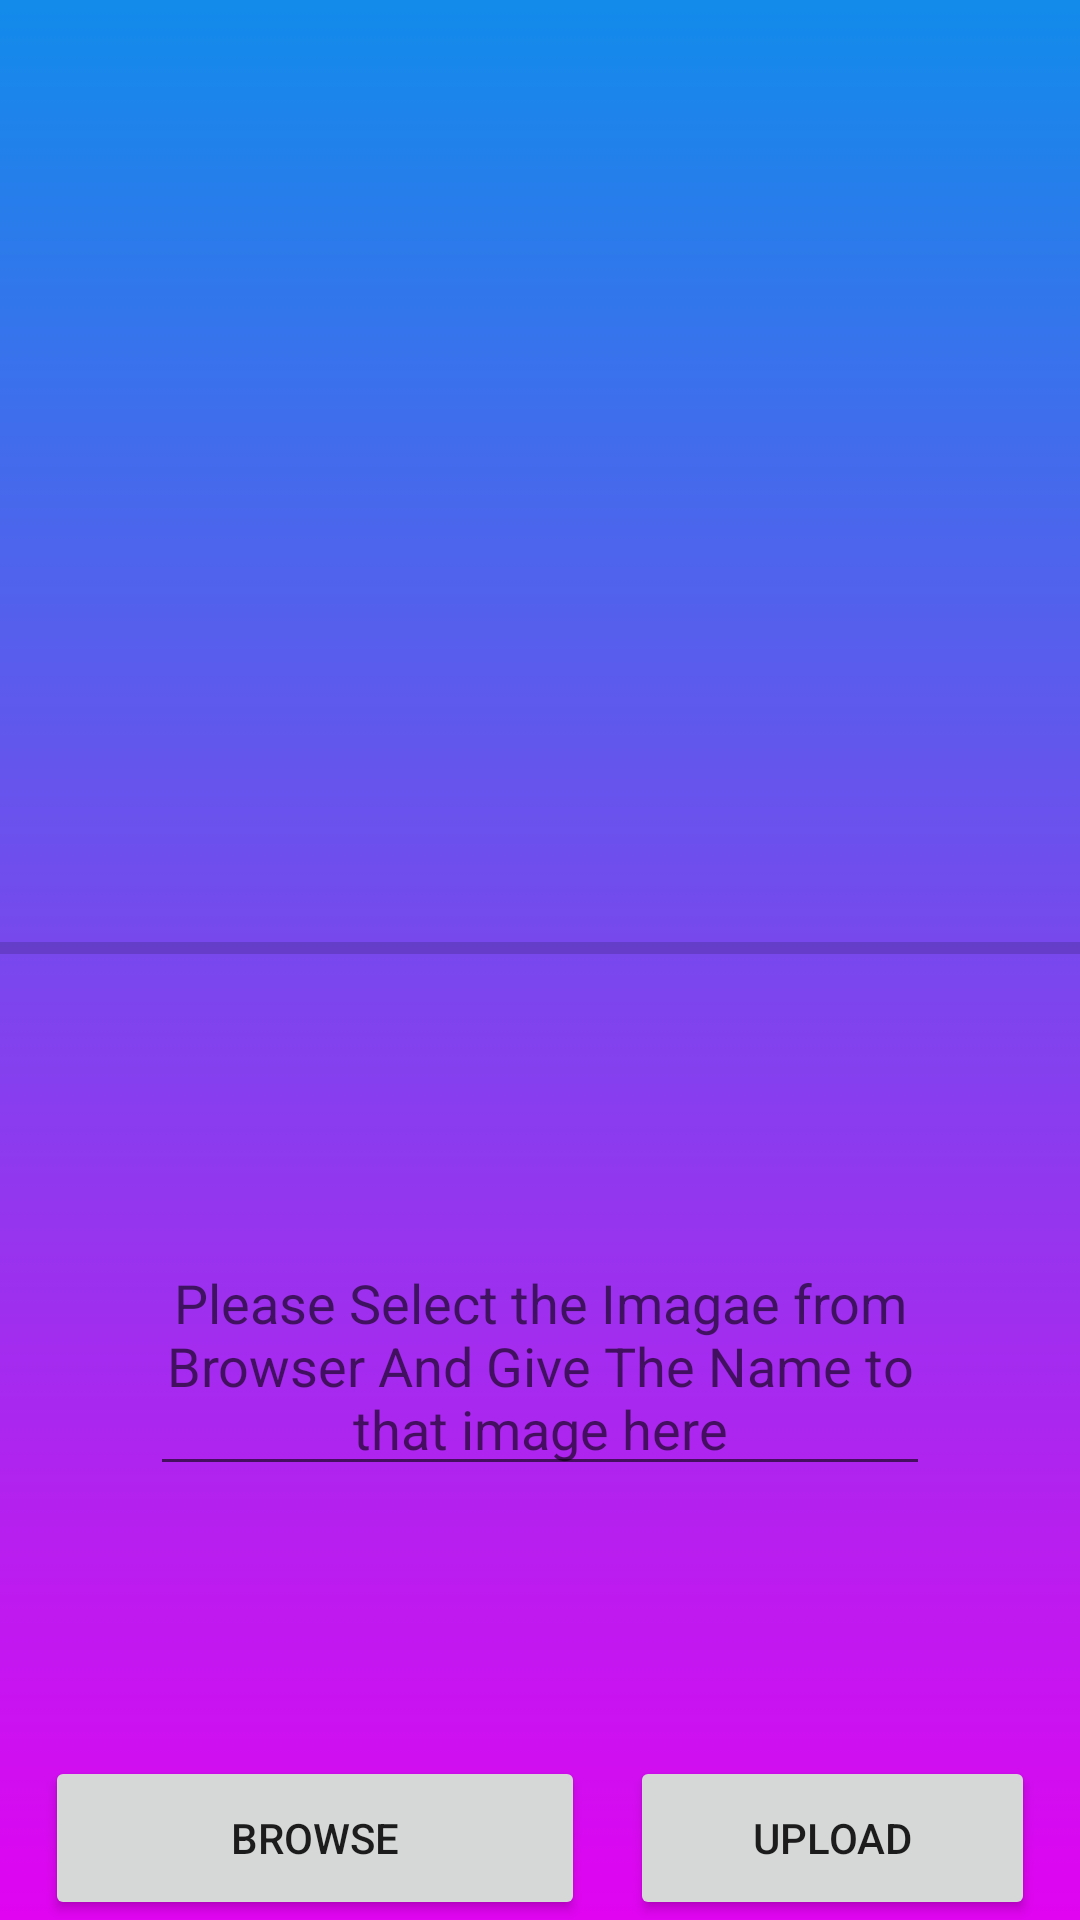

The Android layout XML behind this screen, and the referenced resources:
<!-- AndroidManifest.xml: application theme Theme.BCAPOCKETBOOK -->
<!-- res/layout/activity_admin__notice.xml -->
<?xml version="1.0" encoding="utf-8"?>
<RelativeLayout xmlns:android="http://schemas.android.com/apk/res/android"
    xmlns:app="http://schemas.android.com/apk/res-auto"
    xmlns:tools="http://schemas.android.com/tools"
    android:layout_width="match_parent"
    android:layout_height="match_parent"
    android:background="@drawable/back"
    tools:context=".Admin_Notice">

    <ImageView
        android:id="@+id/image_view"
        android:layout_width="match_parent"
        android:layout_height="300dp"
        android:layout_alignParentStart="true"
        android:layout_alignParentLeft="true"
        android:layout_alignParentTop="true"
        android:layout_alignParentEnd="true"
        android:layout_alignParentRight="true"
        android:layout_marginStart="20dp"
        android:layout_marginLeft="20dp"
        android:layout_marginTop="40dp"
        android:layout_marginEnd="20dp"
        android:layout_marginRight="0dp" />

    <EditText
        android:id="@+id/txtdata"
        android:layout_width="302dp"
        android:layout_height="wrap_content"
        android:layout_below="@+id/image_view"
        android:layout_alignParentStart="true"
        android:layout_alignParentLeft="true"
        android:layout_alignParentEnd="true"
        android:layout_alignParentRight="true"
        android:hint="Please Select the Imagae from Browser And Give The Name to that image here"
        android:layout_marginStart="50dp"
        android:layout_marginLeft="50dp"
        android:layout_marginTop="72dp"
        android:layout_marginEnd="50dp"
        android:layout_marginRight="59dp"
        android:layout_marginBottom="50dp"
        android:gravity="center" />

    <Button
        android:id="@+id/btnbrowse"
        android:layout_width="180dp"
        android:layout_height="60dp"
        android:layout_below="@+id/txtdata"
        android:layout_alignParentStart="true"
        android:layout_alignParentLeft="true"
        android:layout_marginStart="15dp"
        android:layout_marginLeft="15dp"
        android:layout_marginTop="40dp"
        android:text="Browse" />

    <Button
        android:id="@+id/btnupload"
        android:layout_width="180dp"
        android:layout_height="60dp"
        android:layout_below="@+id/txtdata"
        android:layout_alignParentEnd="true"
        android:layout_alignParentRight="true"
        android:layout_marginStart="15dp"
        android:layout_marginLeft="6dp"
        android:layout_marginTop="40dp"
        android:layout_marginEnd="15dp"
        android:layout_marginRight="0dp"
        android:layout_toEndOf="@+id/btnbrowse"
        android:layout_toRightOf="@+id/btnbrowse"
        android:text="Upload" />
    <ProgressBar
        android:id="@+id/progress_bar"
        style="@style/Widget.AppCompat.ProgressBar.Horizontal"
        android:layout_width="match_parent"
        android:layout_height="wrap_content"
        android:layout_above="@id/txtdata"
        android:layout_marginBottom="16dp" />

</RelativeLayout>
<!-- resources referenced by this layout -->
<resources>
  <!-- drawable back: png bitmap (drawable, 9193 bytes) -->
  <style name="Theme.BCAPOCKETBOOK" parent="Theme.MaterialComponents.DayNight.DarkActionBar">
          
          <item name="colorPrimary">@color/black</item>
          <item name="colorPrimaryVariant">#B41565C0</item>
          <item name="colorOnPrimary">@color/white</item>
          
          <item name="colorSecondary">@color/teal_200</item>
          <item name="colorSecondaryVariant">@color/teal_700</item>
          <item name="colorOnSecondary">@color/black</item>
          
          <item name="android:statusBarColor" tools:targetApi="l">?attr/colorPrimaryVariant</item>
          
      </style>
  <!-- not gathered from this repository: default colours our renderer supplied (Android Studio template values) -->
  <color name="teal_200">#FF03DAC5</color>
  <color name="teal_700">#FF018786</color>
  <color name="black">#FF000000</color>
  <color name="white">#FFFFFFFF</color>
</resources>
